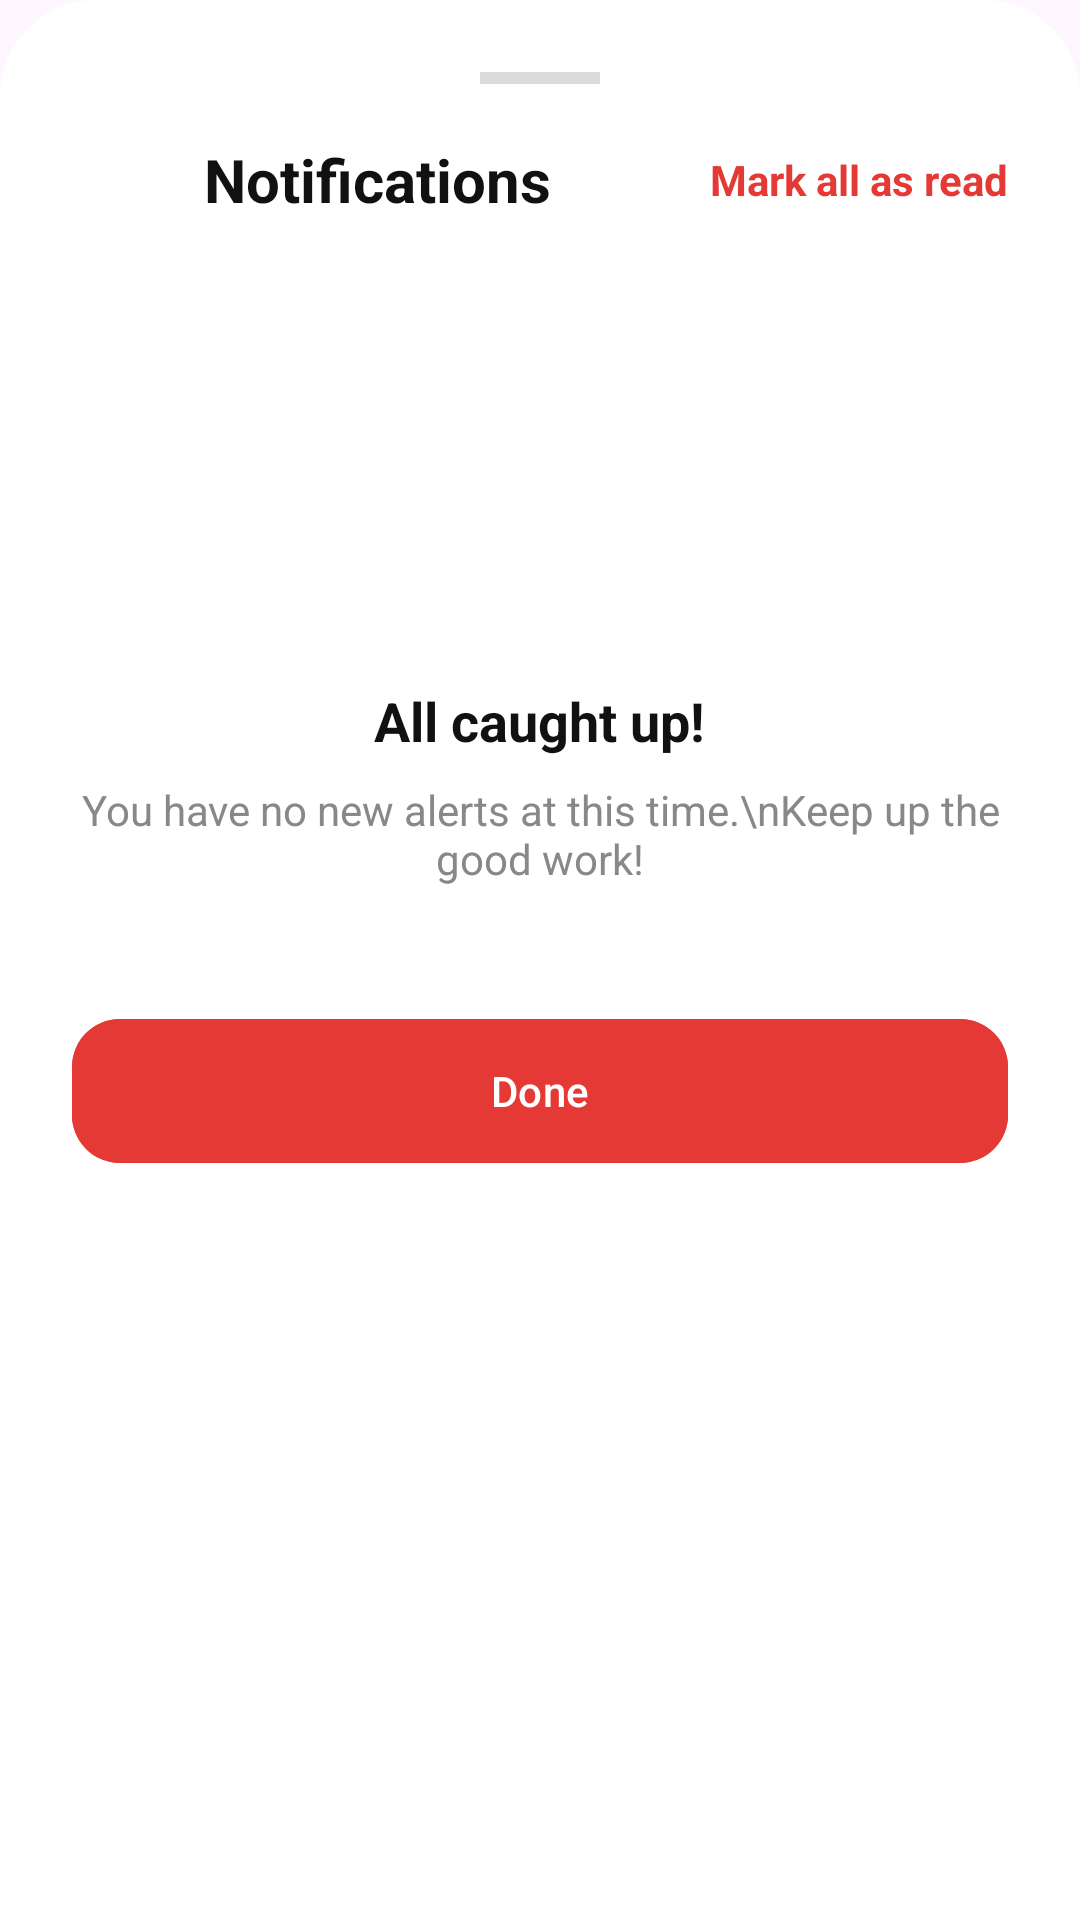

Here is an Android app screen rendered from its layout file. Give the layout XML and the strings, colors and styles it references.
<!-- AndroidManifest.xml: application theme Theme.NexusFinance -->
<!-- res/layout/bottom_sheet_notifications.xml -->
<?xml version="1.0" encoding="utf-8"?>
<LinearLayout xmlns:android="http://schemas.android.com/apk/res/android"
    xmlns:app="http://schemas.android.com/apk/res-auto"
    android:layout_width="match_parent"
    android:layout_height="wrap_content"
    android:background="@drawable/bg_bottom_sheet"
    android:orientation="vertical"
    android:padding="24dp">

    <View
        android:layout_width="40dp"
        android:layout_height="4dp"
        android:layout_gravity="center_horizontal"
        android:layout_marginBottom="16dp"
        android:background="@color/text_secondary"
        android:alpha="0.3"
        android:backgroundTint="@color/text_secondary" />

    <LinearLayout
        android:layout_width="match_parent"
        android:layout_height="wrap_content"
        android:orientation="horizontal"
        android:gravity="center_vertical"
        android:layout_marginBottom="24dp">

        <ImageView
            android:layout_width="32dp"
            android:layout_height="32dp"
            android:src="@drawable/ic_bell_luxury"
            android:background="@drawable/bg_circle_white"
            android:padding="6dp" />

        <TextView
            android:layout_width="0dp"
            android:layout_height="wrap_content"
            android:layout_weight="1"
            android:layout_marginStart="12dp"
            android:text="Notifications"
            android:textColor="@color/text_primary"
            android:textSize="20sp"
            android:textStyle="bold" />

        <TextView
            android:id="@+id/tvMarkAllRead"
            android:layout_width="wrap_content"
            android:layout_height="wrap_content"
            android:text="Mark all as read"
            android:textColor="@color/accent_red"
            android:textSize="14sp"
            android:textStyle="bold"
            android:background="?android:attr/selectableItemBackground"
            android:clickable="true"
            android:focusable="true" />
    </LinearLayout>

    <androidx.recyclerview.widget.RecyclerView
        android:id="@+id/rvNotifications"
        android:layout_width="match_parent"
        android:layout_height="wrap_content"
        android:layout_marginBottom="16dp"
        android:nestedScrollingEnabled="false"
        android:visibility="gone" />

    <LinearLayout
        android:id="@+id/layoutEmptyNotifications"
        android:layout_width="match_parent"
        android:layout_height="wrap_content"
        android:orientation="vertical"
        android:gravity="center"
        android:layout_marginVertical="32dp">

        <ImageView
            android:layout_width="80dp"
            android:layout_height="80dp"
            android:src="@drawable/ic_check_luxury"
            android:alpha="0.5" />

        <TextView
            android:layout_width="wrap_content"
            android:layout_height="wrap_content"
            android:layout_marginTop="16dp"
            android:text="All caught up!"
            android:textColor="@color/text_primary"
            android:textSize="18sp"
            android:textStyle="bold" />

        <TextView
            android:layout_width="wrap_content"
            android:layout_height="wrap_content"
            android:layout_marginTop="8dp"
            android:text="You have no new alerts at this time.\nKeep up the good work!"
            android:textColor="@color/text_secondary"
            android:textSize="14sp"
            android:gravity="center" />
    </LinearLayout>

    <com.google.android.material.button.MaterialButton
        android:id="@+id/btnCloseNotifications"
        style="@style/Widget.Material3.Button"
        android:layout_width="match_parent"
        android:layout_height="56dp"
        android:layout_marginTop="8dp"
        android:text="Done"
        android:textAllCaps="false"
        android:textColor="@color/card_white"
        android:backgroundTint="@color/accent_red"
        app:cornerRadius="16dp" />

</LinearLayout>
<!-- resources referenced by this layout -->
<resources>
  <color name="accent_red">#E53935</color>
  <color name="card_white">#FFFFFF</color>
  <color name="text_primary">#111111</color>
  <color name="text_secondary">#888888</color>
  <!-- drawable bg_bottom_sheet (drawable) -->
  <?xml version="1.0" encoding="utf-8"?>
  <shape xmlns:android="http://schemas.android.com/apk/res/android"
      android:shape="rectangle">
      <corners android:topLeftRadius="32dp" android:topRightRadius="32dp" />
      <solid android:color="@color/card_white" />
  </shape>
  <!-- drawable ic_bell_luxury (drawable) -->
  <?xml version="1.0" encoding="utf-8"?>
  <vector xmlns:android="http://schemas.android.com/apk/res/android"
      android:width="24dp" android:height="24dp"
      android:viewportWidth="24" android:viewportHeight="24">
      <path android:fillColor="#00000000" android:strokeColor="#FFFFFF"
          android:strokeWidth="2" android:strokeLineCap="round" android:strokeLineJoin="round"
          android:pathData="M18,8A6,6 0,0 0,6 8c0,7 -3,9 -3,9h18s-3,-2 -3,-9M13.73,21a2,2 0,0 1,-3.46 0"/>
  </vector>
  <!-- drawable ic_check_luxury (drawable) -->
  <?xml version="1.0" encoding="utf-8"?>
  <vector xmlns:android="http://schemas.android.com/apk/res/android"
      android:width="24dp" android:height="24dp"
      android:viewportWidth="24" android:viewportHeight="24">
      <path android:fillColor="#00000000" android:strokeColor="#FFFFFF"
          android:strokeWidth="2" android:strokeLineCap="round" android:strokeLineJoin="round"
          android:pathData="M20,6L9,17l-5,-5"/>
  </vector>
  <style name="Theme.NexusFinance" parent="Theme.Material3.DayNight.NoActionBar" />
</resources>
